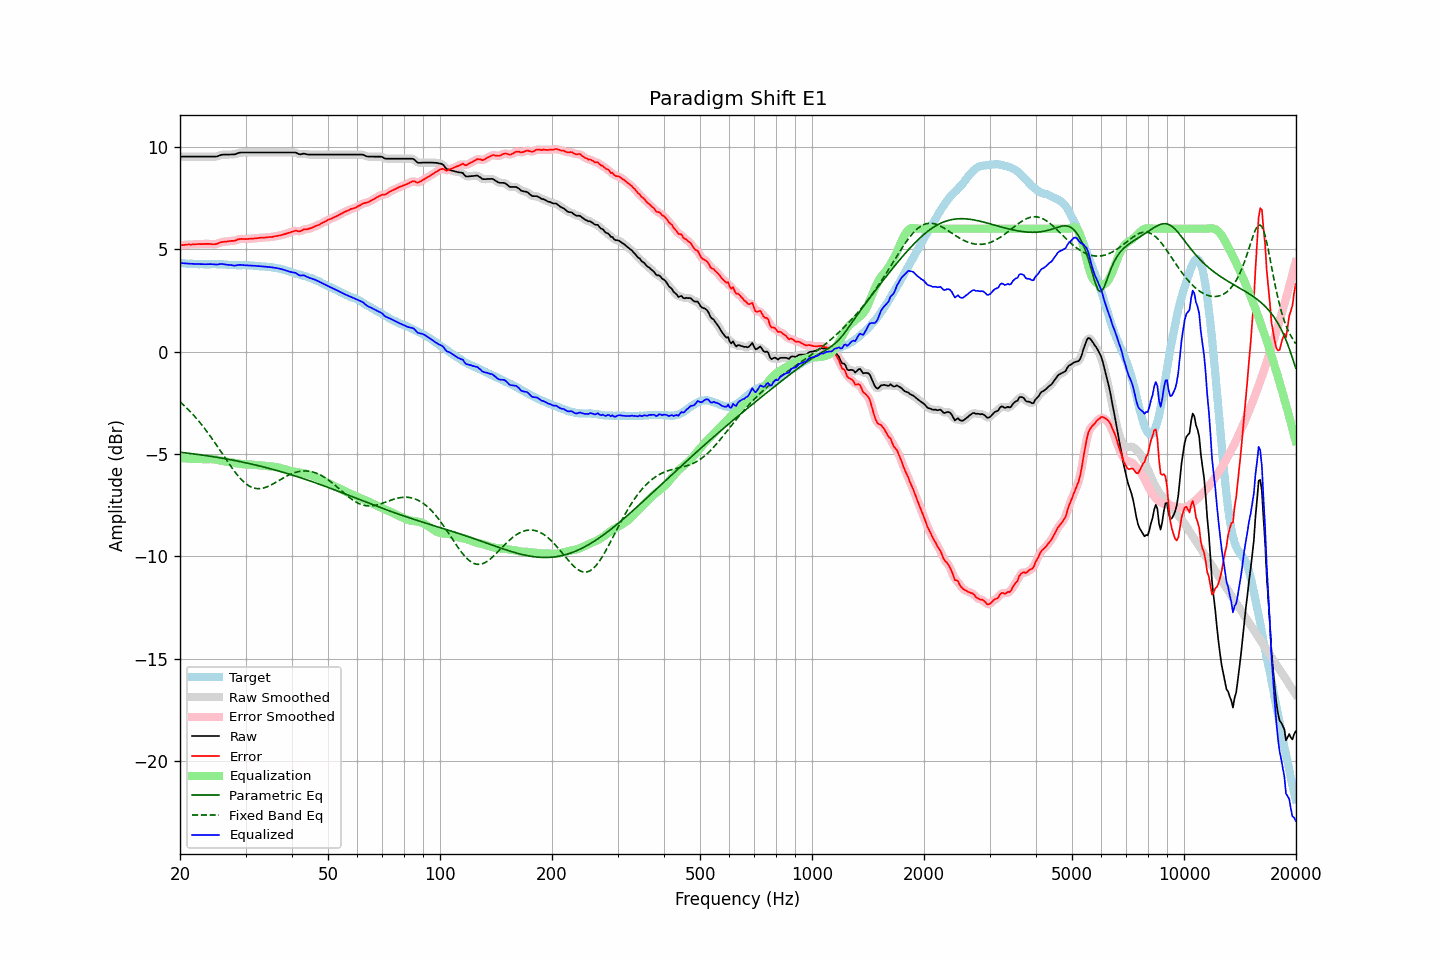

Values plotted in this chart, from the file beside it:
frequency, raw, error, smoothed, error_smoothed, equalization, parametric_eq, fixed_band_eq, equalized_raw, equalized_smoothed, target
20.00, 9.52, 5.19, 9.52, 5.19, -5.19, -4.91, -2.45, 4.33, 4.33, 4.33
20.20, 9.52, 5.20, 9.52, 5.20, -5.20, -4.92, -2.52, 4.32, 4.32, 4.32
20.40, 9.52, 5.20, 9.52, 5.20, -5.21, -4.93, -2.59, 4.31, 4.31, 4.32
20.61, 9.52, 5.21, 9.52, 5.21, -5.21, -4.94, -2.67, 4.31, 4.31, 4.31
20.81, 9.52, 5.22, 9.52, 5.22, -5.22, -4.95, -2.74, 4.30, 4.30, 4.30
21.02, 9.52, 5.23, 9.52, 5.23, -5.22, -4.96, -2.82, 4.30, 4.30, 4.29
21.23, 9.52, 5.23, 9.52, 5.23, -5.23, -4.97, -2.90, 4.29, 4.29, 4.29
21.44, 9.52, 5.22, 9.52, 5.23, -5.23, -4.98, -2.98, 4.29, 4.29, 4.30
21.66, 9.52, 5.23, 9.52, 5.23, -5.24, -4.99, -3.06, 4.28, 4.28, 4.29
21.87, 9.52, 5.23, 9.52, 5.23, -5.24, -5.00, -3.15, 4.28, 4.28, 4.28
22.09, 9.52, 5.24, 9.52, 5.24, -5.24, -5.01, -3.24, 4.28, 4.28, 4.27
22.31, 9.52, 5.25, 9.52, 5.25, -5.24, -5.02, -3.33, 4.27, 4.27, 4.27
22.54, 9.52, 5.26, 9.52, 5.25, -5.25, -5.03, -3.43, 4.27, 4.27, 4.26
22.76, 9.52, 5.25, 9.52, 5.25, -5.25, -5.04, -3.52, 4.27, 4.27, 4.27
22.99, 9.52, 5.25, 9.52, 5.25, -5.25, -5.05, -3.62, 4.26, 4.26, 4.27
23.22, 9.52, 5.26, 9.52, 5.25, -5.26, -5.06, -3.72, 4.26, 4.26, 4.26
23.45, 9.52, 5.26, 9.52, 5.26, -5.25, -5.07, -3.82, 4.26, 4.26, 4.26
23.69, 9.52, 5.26, 9.52, 5.26, -5.25, -5.09, -3.93, 4.27, 4.27, 4.26
23.92, 9.52, 5.26, 9.52, 5.26, -5.25, -5.10, -4.04, 4.27, 4.27, 4.26
24.16, 9.52, 5.25, 9.52, 5.25, -5.25, -5.11, -4.15, 4.27, 4.27, 4.27
24.40, 9.52, 5.24, 9.52, 5.24, -5.25, -5.12, -4.26, 4.27, 4.27, 4.28
24.65, 9.52, 5.24, 9.52, 5.24, -5.26, -5.13, -4.37, 4.26, 4.26, 4.28
24.89, 9.52, 5.24, 9.52, 5.25, -5.27, -5.15, -4.48, 4.25, 4.25, 4.27
25.14, 9.53, 5.27, 9.53, 5.27, -5.28, -5.16, -4.60, 4.25, 4.26, 4.26
25.39, 9.56, 5.30, 9.56, 5.29, -5.29, -5.17, -4.72, 4.26, 4.26, 4.26
25.65, 9.59, 5.33, 9.59, 5.32, -5.31, -5.19, -4.83, 4.28, 4.27, 4.26
25.91, 9.61, 5.35, 9.61, 5.35, -5.33, -5.20, -4.95, 4.28, 4.27, 4.26
26.16, 9.62, 5.36, 9.62, 5.36, -5.35, -5.21, -5.07, 4.27, 4.27, 4.26
26.43, 9.62, 5.37, 9.62, 5.37, -5.36, -5.23, -5.19, 4.25, 4.26, 4.25
26.69, 9.62, 5.37, 9.62, 5.37, -5.37, -5.24, -5.30, 4.24, 4.24, 4.25
26.96, 9.62, 5.38, 9.62, 5.38, -5.38, -5.26, -5.42, 4.23, 4.24, 4.24
27.23, 9.62, 5.39, 9.62, 5.39, -5.39, -5.27, -5.53, 4.23, 4.23, 4.22
27.50, 9.63, 5.41, 9.62, 5.40, -5.40, -5.29, -5.64, 4.22, 4.22, 4.22
27.77, 9.63, 5.41, 9.63, 5.40, -5.42, -5.30, -5.75, 4.21, 4.21, 4.22
28.05, 9.63, 5.41, 9.64, 5.42, -5.43, -5.32, -5.86, 4.19, 4.21, 4.22
28.33, 9.66, 5.44, 9.66, 5.44, -5.45, -5.33, -5.96, 4.21, 4.21, 4.22
28.62, 9.69, 5.48, 9.68, 5.47, -5.46, -5.35, -6.06, 4.23, 4.22, 4.21
28.90, 9.71, 5.49, 9.71, 5.49, -5.47, -5.36, -6.15, 4.23, 4.23, 4.22
29.19, 9.72, 5.50, 9.72, 5.50, -5.49, -5.38, -6.23, 4.23, 4.23, 4.21
29.48, 9.72, 5.50, 9.72, 5.50, -5.49, -5.40, -6.31, 4.22, 4.23, 4.22
29.78, 9.72, 5.50, 9.72, 5.50, -5.50, -5.41, -6.39, 4.22, 4.22, 4.22
30.08, 9.72, 5.49, 9.72, 5.49, -5.50, -5.43, -6.45, 4.21, 4.21, 4.23
30.38, 9.72, 5.50, 9.72, 5.50, -5.51, -5.45, -6.51, 4.21, 4.21, 4.22
30.68, 9.72, 5.50, 9.72, 5.51, -5.51, -5.46, -6.56, 4.21, 4.21, 4.21
30.99, 9.72, 5.52, 9.72, 5.51, -5.51, -5.48, -6.60, 4.21, 4.21, 4.20
31.30, 9.72, 5.52, 9.72, 5.52, -5.52, -5.50, -6.64, 4.20, 4.20, 4.20
31.61, 9.72, 5.52, 9.72, 5.52, -5.52, -5.52, -6.66, 4.19, 4.19, 4.20
31.93, 9.72, 5.53, 9.72, 5.53, -5.53, -5.54, -6.68, 4.19, 4.19, 4.19
32.24, 9.72, 5.53, 9.72, 5.54, -5.54, -5.55, -6.69, 4.18, 4.18, 4.18
32.57, 9.72, 5.55, 9.72, 5.55, -5.55, -5.57, -6.69, 4.17, 4.17, 4.17
32.89, 9.72, 5.56, 9.72, 5.56, -5.55, -5.59, -6.69, 4.17, 4.17, 4.16
33.22, 9.72, 5.56, 9.72, 5.56, -5.56, -5.61, -6.67, 4.16, 4.16, 4.16
33.55, 9.72, 5.57, 9.72, 5.57, -5.57, -5.63, -6.66, 4.15, 4.15, 4.15
33.89, 9.72, 5.57, 9.72, 5.57, -5.57, -5.65, -6.63, 4.15, 4.15, 4.15
34.23, 9.72, 5.58, 9.72, 5.58, -5.58, -5.67, -6.61, 4.14, 4.14, 4.14
34.57, 9.72, 5.58, 9.72, 5.58, -5.59, -5.69, -6.57, 4.13, 4.13, 4.13
34.92, 9.72, 5.60, 9.72, 5.59, -5.59, -5.71, -6.54, 4.12, 4.12, 4.12
35.27, 9.72, 5.59, 9.72, 5.60, -5.60, -5.73, -6.49, 4.12, 4.12, 4.13
35.62, 9.72, 5.61, 9.72, 5.61, -5.61, -5.76, -6.45, 4.11, 4.11, 4.10
35.97, 9.72, 5.63, 9.72, 5.63, -5.63, -5.78, -6.41, 4.09, 4.09, 4.09
... 635 more rows
